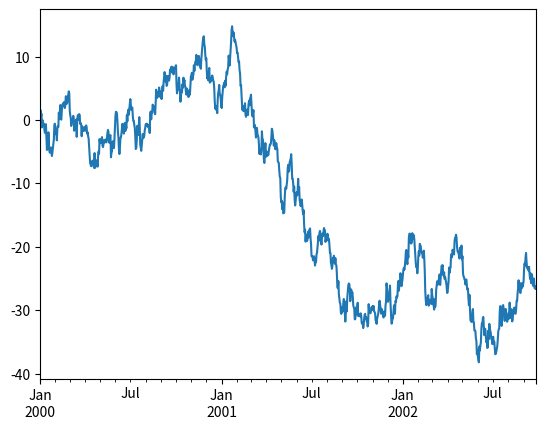

Generate this figure with matplotlib:
import matplotlib.pyplot as plt
import numpy as np
import pandas as pd


ts = pd.Series(np.random.randn(1000),
               index=pd.date_range('1/1/2000', periods=1000))
ts = ts.cumsum()
ts.plot()


# plt.savefig('e.png') #保存到文件
plt.show()
